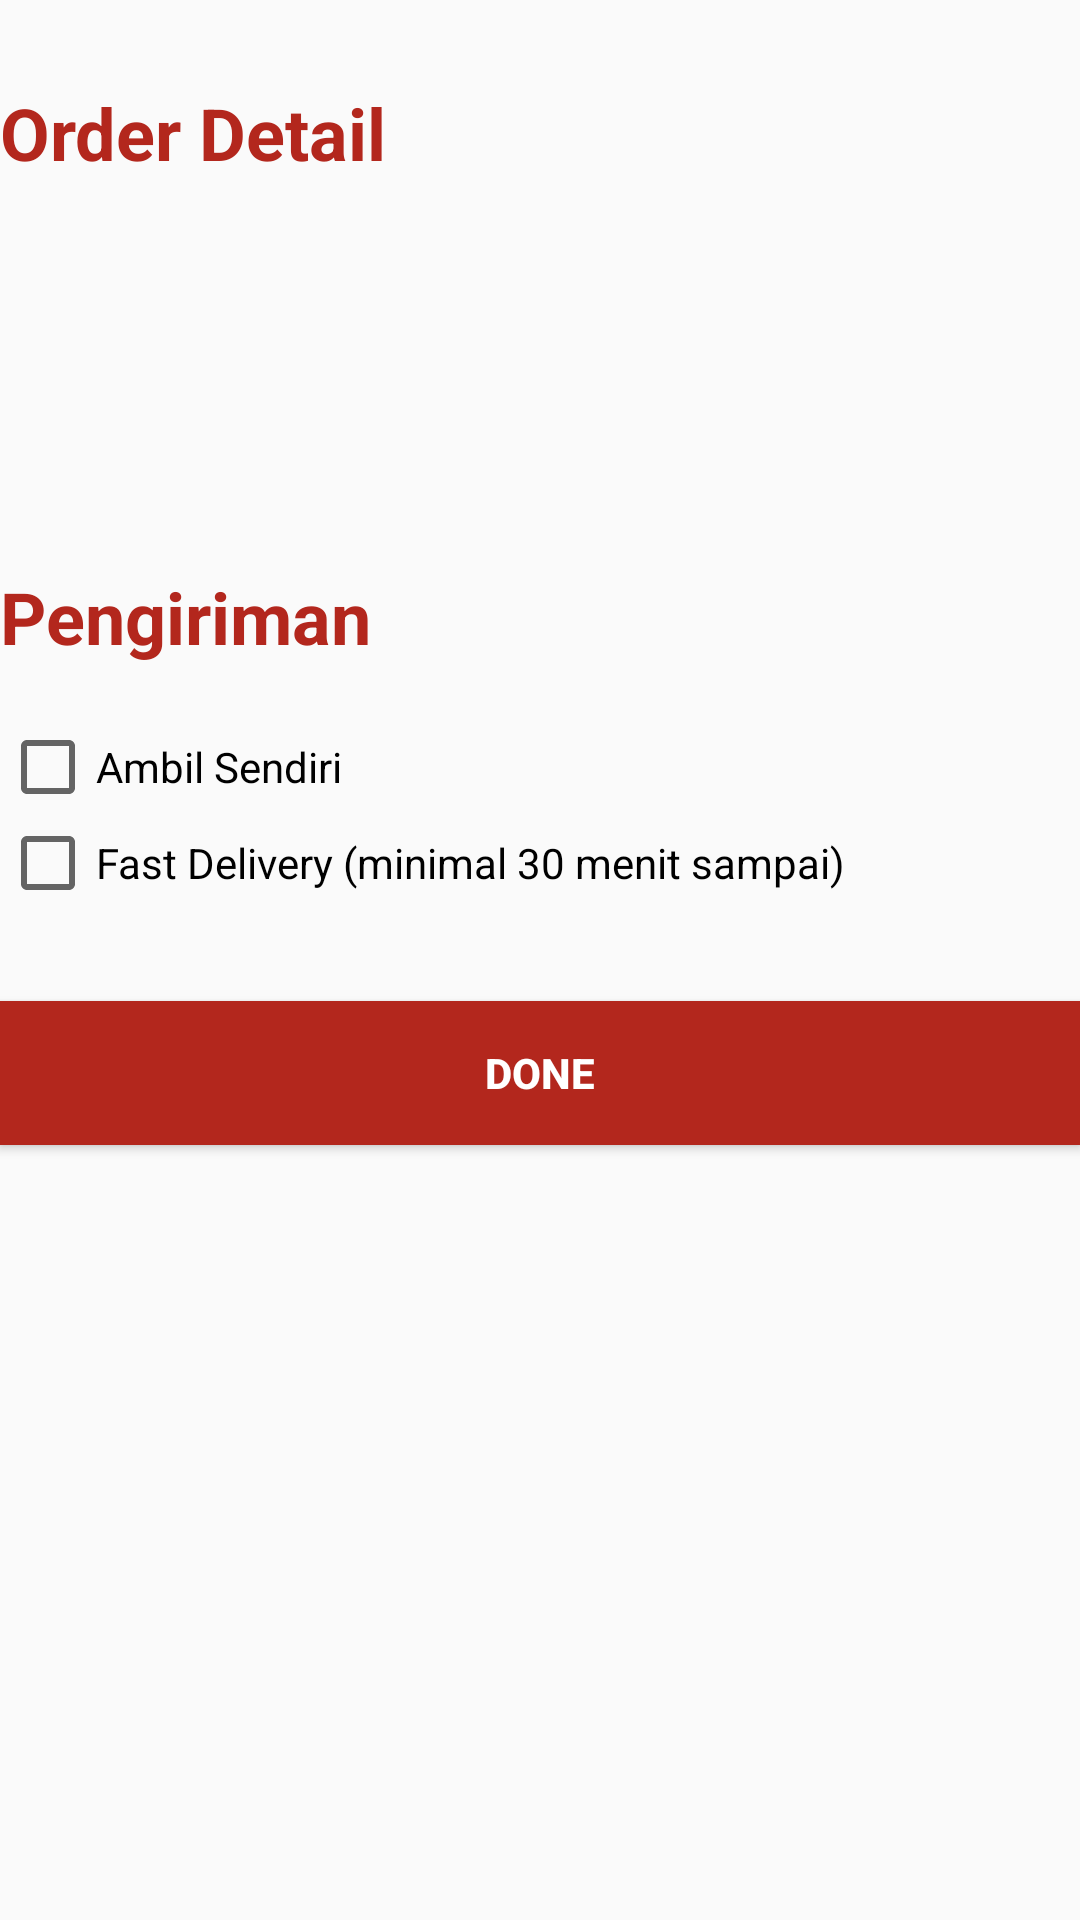

Here is an Android app screen rendered from its layout file. Give the layout XML and the strings, colors and styles it references.
<!-- AndroidManifest.xml: application theme Theme.RestaurantApp -->
<!-- res/layout/activity_order.xml -->
<?xml version="1.0" encoding="utf-8"?>
<LinearLayout xmlns:android="http://schemas.android.com/apk/res/android"
    android:layout_width="match_parent"
    android:layout_height="match_parent"
    android:orientation="vertical"
    android:layout_marginHorizontal="30dp">

    <TextView
        android:id="@+id/delivery_tittle"
        android:layout_marginTop="10dp"
        android:layout_width="wrap_content"
        android:layout_height="wrap_content"
        android:textStyle="bold"
        android:textSize="24sp"
        android:paddingTop="18dp"
        android:paddingBottom="18dp"
        android:text="Order Detail"
        android:textColor="@color/red"/>

    <TextView
        android:id="@+id/customer_detail"
        android:layout_marginTop="10dp"
        android:layout_width="wrap_content"
        android:layout_height="wrap_content"
        android:textSize="18sp"
        android:textColor="@color/black"/>

    <TextView
        android:id="@+id/store_detail"
        android:layout_width="wrap_content"
        android:layout_height="wrap_content"
        android:textSize="18sp"
        android:textColor="@color/black"/>

    <TextView
        android:id="@+id/status_detail"
        android:layout_width="wrap_content"
        android:layout_height="wrap_content"
        android:textSize="18sp"
        android:textColor="@color/black"/>

    <TextView
        android:id="@+id/delivery"
        android:layout_marginTop="10dp"
        android:layout_width="wrap_content"
        android:layout_height="wrap_content"
        android:textStyle="bold"
        android:textSize="24sp"
        android:paddingTop="18dp"
        android:paddingBottom="18dp"
        android:text="Pengiriman"
        android:textColor="@color/red"/>

    <CheckBox android:id="@+id/checkbox_pickup"
        android:layout_width="wrap_content"
        android:layout_height="wrap_content"
        android:text="Ambil Sendiri" />

    <CheckBox android:id="@+id/checkbox_delivery"
        android:layout_width="wrap_content"
        android:layout_height="wrap_content"
        android:text="Fast Delivery (minimal 30 menit sampai)"/>

    <Button
        android:id="@+id/button_order"
        android:layout_width="match_parent"
        android:layout_height="wrap_content"
        android:layout_marginTop="30dp"
        android:layout_below="@+id/pizza_detail_desc"
        android:text="Done"
        android:textStyle="bold"
        android:textColor="@color/white"
        android:background="@drawable/button_corner"
        android:elevation="4dp"/>

    <TextView
        android:id="@+id/order_done"
        android:layout_width="match_parent"
        android:layout_height="wrap_content"
        android:layout_marginTop="120dp"
        android:justificationMode="inter_word"
        android:padding="15dp"
        android:textColor="@color/white"
        android:textSize="18sp" />

</LinearLayout>
<!-- resources referenced by this layout -->
<resources>
  <color name="black">#FF000000</color>
  <color name="red">#FFB3271D</color>
  <color name="white">#FFFFFFFF</color>
  <!-- drawable button_corner (drawable) -->
  <shape xmlns:android="http://schemas.android.com/apk/res/android">
      <solid android:color="#FFB3271D" /> 
      <corners android:radius="0dp" /> 
  </shape>
  <style name="Theme.RestaurantApp" parent="Base.Theme.RestaurantApp" />
  <style name="Base.Theme.RestaurantApp" parent="Theme.AppCompat.Light.NoActionBar">
          
          
      </style>
</resources>
